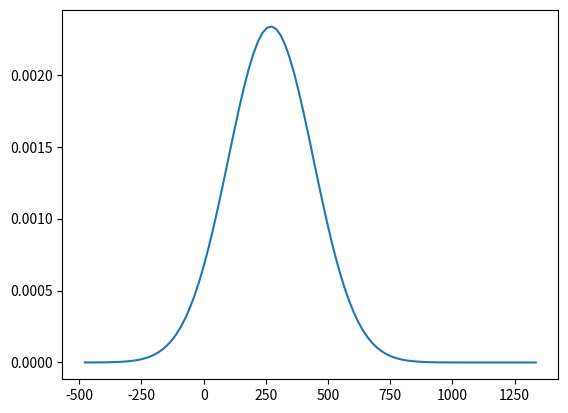

Write Python code to recreate this figure.
from scipy import stats
import numpy as np
import matplotlib.pyplot as plt

rv_uniform = stats.uniform(0, 1)
rv_normal = stats.norm(10, 10)

rv_uniform_values = rv_uniform.rvs(100)
rv_normal_values = rv_normal.rvs(100)
result = 50 * rv_uniform_values * rv_normal_values + 20

result_mu = 50 * 10 * 0.5 + 20
result_sigma = (50 * 50) * (10 * (1 / 12) + (10 ** 2) * (1 / 12) + (0.5 ** 2) * 10)

fig, ax = plt.subplots(1)
ax.hist(result, 15)
fig.show()
print(result_mu, result_sigma)
fig.clf()

fig, ax = plt.subplots(1)
result_rv = stats.norm(result_mu, result_sigma ** 0.5)
ax.hist(result_rv.rvs(100), 15)
X = np.linspace(-result_sigma ** 0.6, result_sigma, 100)
fig.show()
fig.clf()

fig, ax = plt.subplots(1)
X = np.linspace(-result_sigma ** 0.6, result_sigma ** 0.7, 100)
ax.plot(X, result_rv.pdf(X))
plt.show()

# stats.norm.
